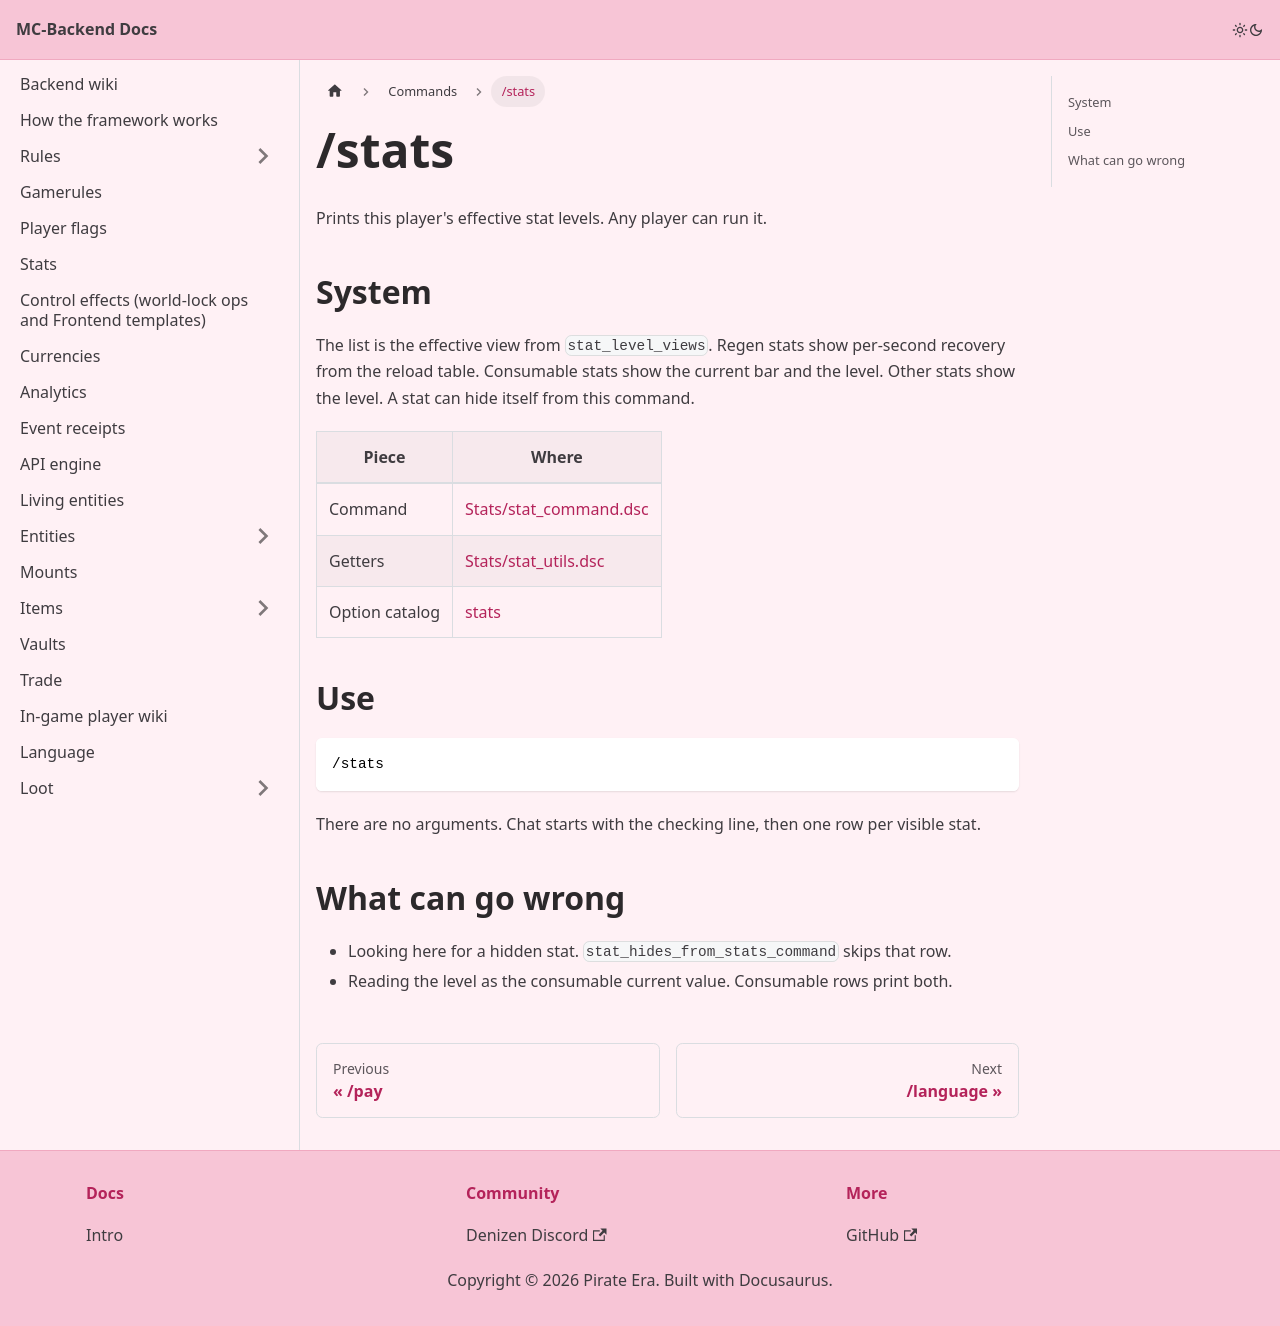

repository: Pirate-Era-Network/MC-Backend-Docs · page: commands/stats.html · generator: docusaurus

---
sidebar_position: 5
---

# /stats

Prints this player's effective stat levels. Any player can run it.

## System

The list is the effective view from `stat_level_views`. Regen stats show per-second recovery from the reload table. Consumable stats show the current bar and the level. Other stats show the level. A stat can hide itself from this command.

| Piece | Where |
| --- | --- |
| Command | [Stats/stat_command.dsc](https://github.com/Pirate-Era-Network/mc-denizen-core-backend/blob/main/Stats/stat_command.dsc) |
| Getters | [Stats/stat_utils.dsc](https://github.com/Pirate-Era-Network/mc-denizen-core-backend/blob/main/Stats/stat_utils.dsc) |
| Option catalog | [stats](../stats.md) |

## Use

```text
/stats
```

There are no arguments. Chat starts with the checking line, then one row per visible stat.

## What can go wrong

- Looking here for a hidden stat. `stat_hides_from_stats_command` skips that row.
- Reading the level as the consumable current value. Consumable rows print both.
